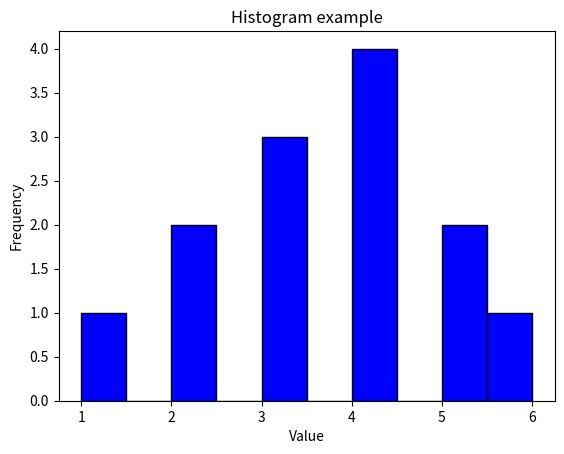

This chart was generated by the following Python code:
import matplotlib.pyplot as plt

data = [1, 2, 2, 3, 3, 3, 4, 4, 4, 4, 5, 5, 6]
print(len(data))
plt.hist(data,bins=10, color='blue', edgecolor='black')
print()
plt.xlabel("Value")
plt.ylabel("Frequency")
plt.title("Histogram example")
plt.show()